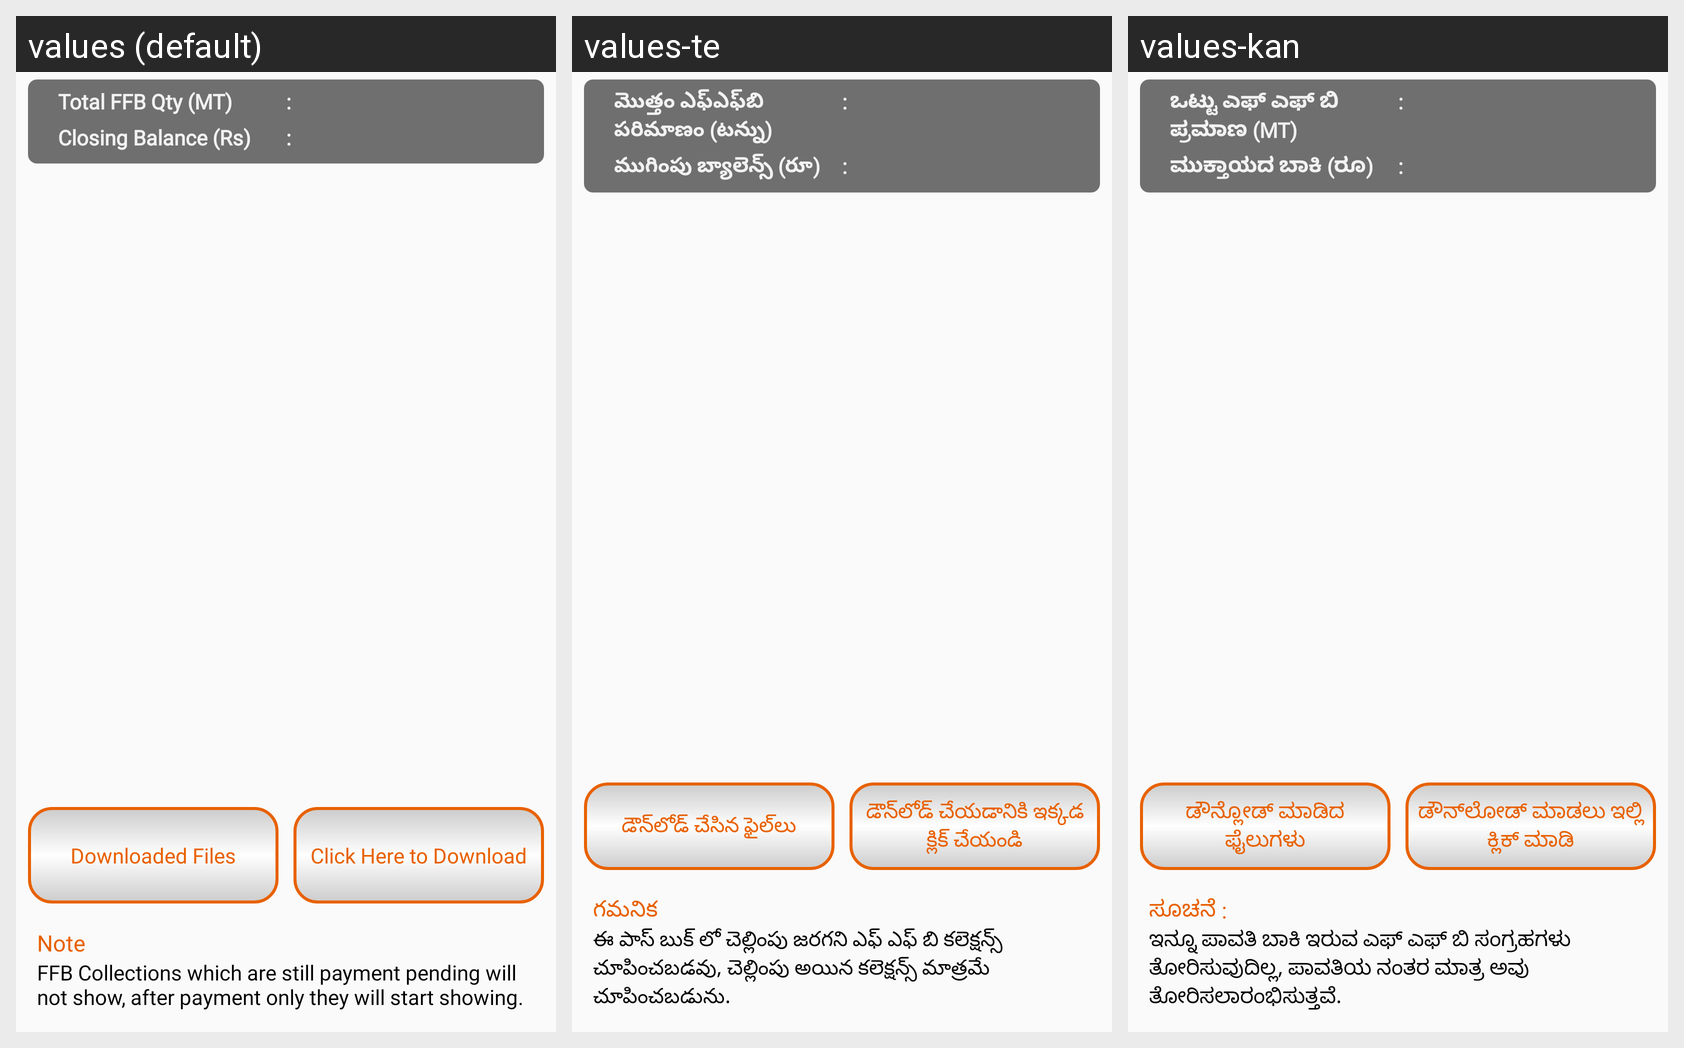

The same Android screen rendered under several of its app's locales, left to right. List the strings drawn on it with the default value and each locale's translation.
Android screen res/layout/fragment_payment.xml rendered under 3 locales, left to right: values (default), values-te, values-kan. Device: Nexus 5 (rendered at 1080×1920; each locale shown at half size, 540×960, under a caption strip naming it); theme AppTheme.
Strings drawn on this screen, with the default value and each locale's value (text and hints the layout hard-codes, and strings that could not be matched under every locale, appear in the picture but are not listed):

ffb_qty
  values: Total FFB Qty (MT)
  values-te: మొత్తం ఎఫ్‌ఎఫ్‌బి పరిమాణం (టన్ను)
  values-kan: ಒಟ್ಟು ಎಫ್ ಎಫ್ ಬಿ ಪ್ರಮಾಣ (MT)

totalBalance
  values: Closing Balance (Rs)
  values-te: ముగింపు బ్యాలెన్స్ (రూ)
  values-kan: ಮುಕ್ತಾಯದ ಬಾಕಿ (ರೂ)

download
  values: Downloaded Files
  values-te: డౌన్‌లోడ్ చేసిన ఫైల్‌లు
  values-kan: ಡೌನ್ಲೋಡ್ ಮಾಡಿದ ಫೈಲುಗಳು

click_downlad
  values: Click Here to Download
  values-te: డౌన్‌లోడ్ చేయడానికి ఇక్కడ క్లిక్ చేయండి
  values-kan: ಡೌನ್‌ಲೋಡ್ ಮಾಡಲು ಇಲ್ಲಿ ಕ್ಲಿಕ್ ಮಾಡಿ

notee
  values: Note
  values-te: గమనిక
  values-kan: ಸೂಚನೆ :

paymentnote_note
  values: FFB Collections which are still payment pending will not show, after payment only they will start showing.
  values-te: ఈ పాస్ బుక్ లో చెల్లింపు జరగని ఎఫ్ ఎఫ్ బి కలెక్షన్స్ చూపించబడవు, చెల్లింపు అయిన కలెక్షన్స్ మాత్రమే చూపించబడును.
  values-kan: ಇನ್ನೂ ಪಾವತಿ ಬಾಕಿ ಇರುವ ಎಫ್ ಎಫ್ ಬಿ ಸಂಗ್ರಹಗಳು ತೋರಿಸುವುದಿಲ್ಲ, ಪಾವತಿಯ ನಂತರ ಮಾತ್ರ ಅವು ತೋರಿಸಲಾರಂಭಿಸುತ್ತವೆ.
